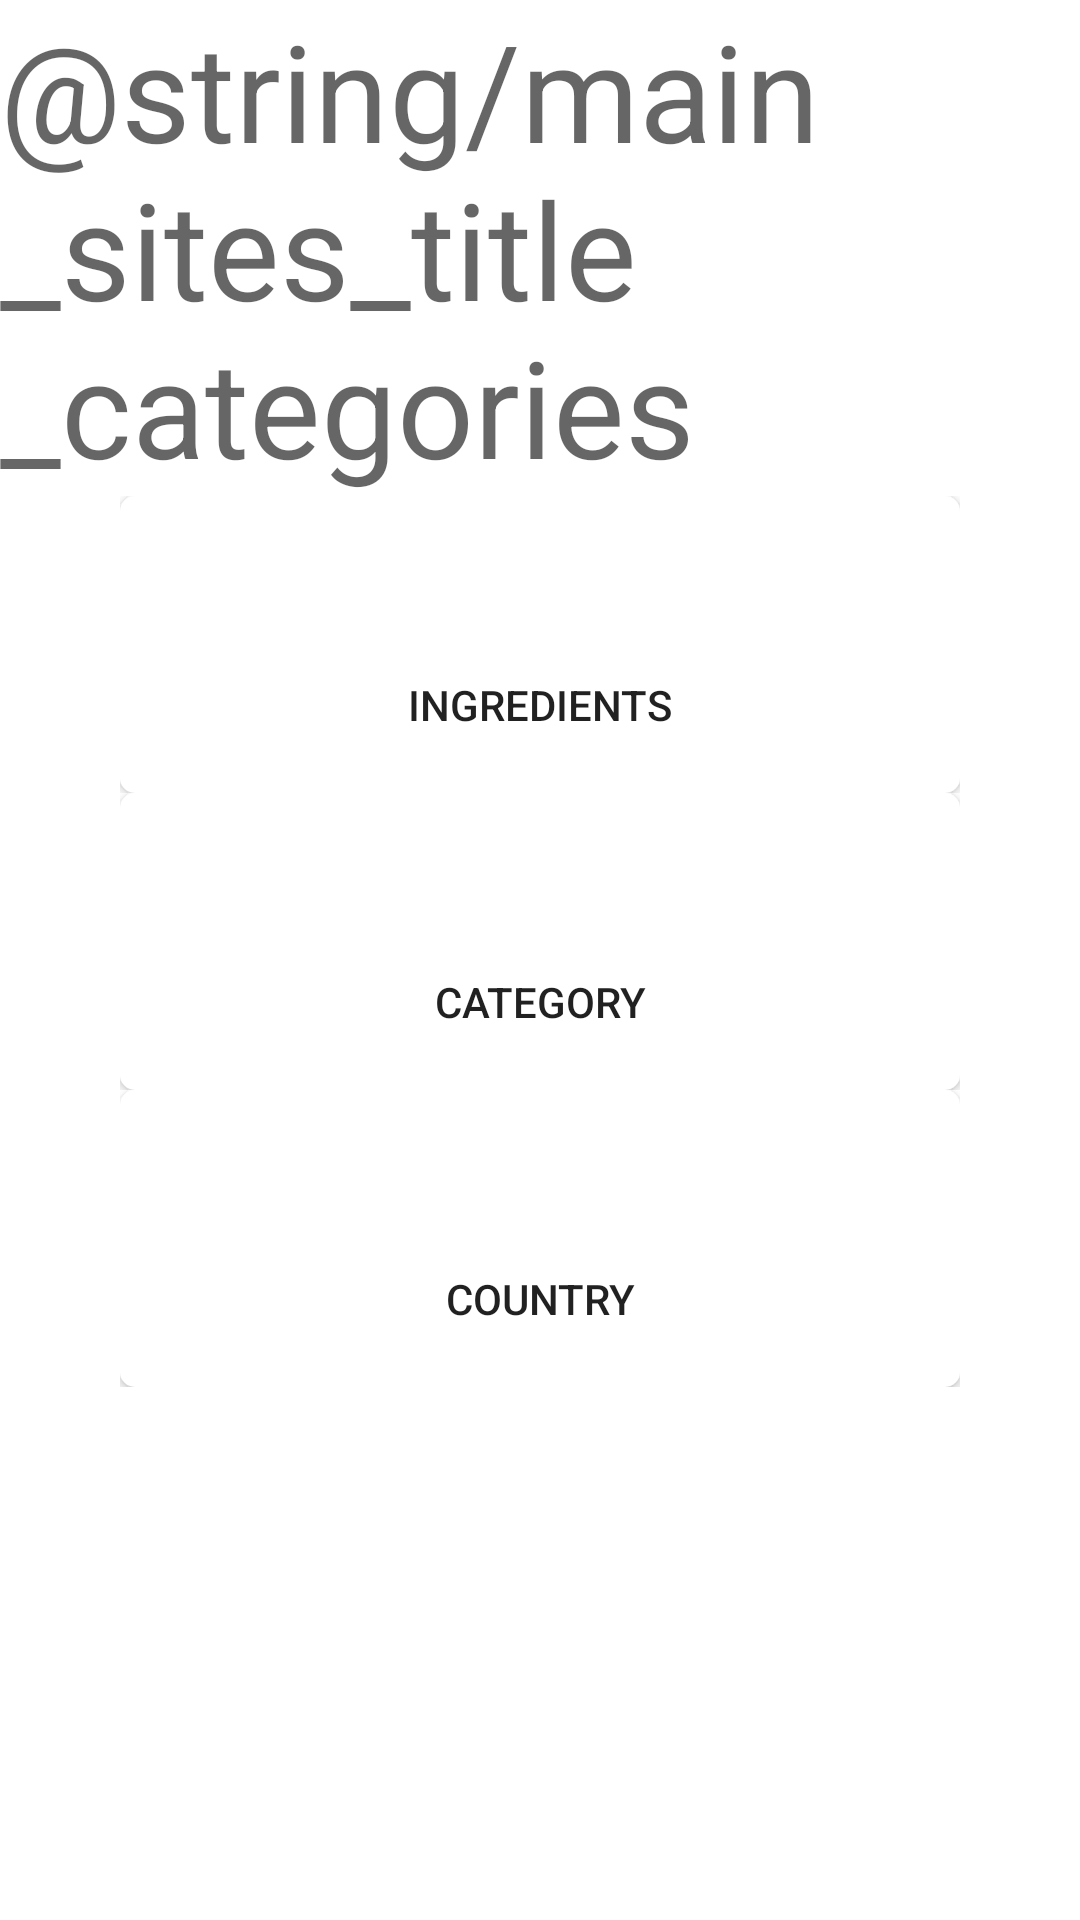

The Android layout XML behind this screen, and the referenced resources:
<!-- AndroidManifest.xml: application theme Theme.RecipeApp -->
<!-- res/layout/fragment_categories.xml -->
<?xml version="1.0" encoding="utf-8"?>
<androidx.constraintlayout.widget.ConstraintLayout xmlns:android="http://schemas.android.com/apk/res/android"
    xmlns:app="http://schemas.android.com/apk/res-auto"
    xmlns:tools="http://schemas.android.com/tools"
    android:layout_width="match_parent"
    android:layout_height="match_parent"
    tools:context=".CategoriesFragment">


        <TextView
            android:id="@+id/title_label"
            android:layout_width="0dp"
            android:layout_height="wrap_content"
            android:layout_marginBottom="20dp"
            android:text="@string/main_sites_title_categories"
            android:textAppearance="@style/TextAppearance.AppCompat.Display2"
            app:layout_constraintEnd_toEndOf="parent"
            app:layout_constraintStart_toStartOf="parent"
            app:layout_constraintTop_toTopOf="parent" />


        <TableLayout
        android:id="@+id/tiles"
            android:layout_width="0dp"
            android:layout_height="0dp"
            app:layout_constraintStart_toStartOf="parent"
            app:layout_constraintEnd_toEndOf="parent"
            app:layout_constraintTop_toBottomOf="@id/title_label"
            app:layout_constraintBottom_toBottomOf="parent"
            android:stretchColumns="0,2"
            android:layout_marginLeft="40dp"
            android:layout_marginRight="40dp"
            >

                <TableRow
                    android:layout_width="match_parent"
                    android:layout_height="match_parent"
                    >
                        <Button
                            android:id="@+id/toMainIngredients"
                            android:background="@drawable/small_rounded_borders"
                            android:layout_width="0dp"
                            android:layout_height="wrap_content"
                            android:drawableTop="@drawable/ic_store_big"
                            android:padding="20dp"
                            android:text="Ingredients"

                            />
                </TableRow>

                <TableRow
                    android:layout_width="match_parent"
                    android:layout_height="match_parent">

                        <Button
                            android:id="@+id/toCategories"
                            android:background="@drawable/small_rounded_borders"
                            android:layout_width="0dp"
                            android:layout_height="wrap_content"
                            android:drawableTop="@drawable/ic_categories_big"
                            android:padding="20dp"
                            android:text="Category"

                            />
                </TableRow>

                <TableRow
                    android:layout_width="match_parent"
                    android:layout_height="match_parent">

                        <Button
                            android:id="@+id/toCountries"
                            android:background="@drawable/small_rounded_borders"
                            android:layout_width="0dp"
                            android:layout_height="wrap_content"
                            android:drawableTop="@drawable/ic_map_pin_big"
                            android:padding="20dp"
                            android:text="Country"
                            />
                </TableRow>

        </TableLayout>


        <androidx.recyclerview.widget.RecyclerView
            android:id="@+id/recyclerViewCategories"
            android:layout_width="0dp"
            android:layout_height="0dp"
            android:layout_marginTop="20dp"
            app:layout_constraintBottom_toBottomOf="parent"
            app:layout_constraintLeft_toLeftOf="parent"
            app:layout_constraintRight_toRightOf="parent"
            app:layout_constraintTop_toBottomOf="@id/title_label"
            tools:itemCount="3"
            tools:listitem="@layout/recycler_view_item_4"
            />
        


</androidx.constraintlayout.widget.ConstraintLayout>
<!-- resources referenced by this layout -->
<resources>
  <!-- drawable ic_categories_big (drawable) -->
  <vector xmlns:android="http://schemas.android.com/apk/res/android"
      android:width="40dp"
      android:height="40dp"
      android:viewportWidth="24"
      android:viewportHeight="24"
      android:tint="@color/white">
    <path
        android:fillColor="@android:color/white"
        android:pathData="M4,10.5c-0.83,0 -1.5,0.67 -1.5,1.5s0.67,1.5 1.5,1.5 1.5,-0.67 1.5,-1.5 -0.67,-1.5 -1.5,-1.5zM4,4.5c-0.83,0 -1.5,0.67 -1.5,1.5S3.17,7.5 4,7.5 5.5,6.83 5.5,6 4.83,4.5 4,4.5zM4,16.5c-0.83,0 -1.5,0.68 -1.5,1.5s0.68,1.5 1.5,1.5 1.5,-0.68 1.5,-1.5 -0.67,-1.5 -1.5,-1.5zM7,19h14v-2L7,17v2zM7,13h14v-2L7,11v2zM7,5v2h14L21,5L7,5z"/>
  </vector>
  <!-- drawable ic_map_pin_big (drawable) -->
  <vector xmlns:android="http://schemas.android.com/apk/res/android"
      android:width="40dp"
      android:height="40dp"
      android:viewportWidth="24"
      android:viewportHeight="24"
      android:tint="@color/white">
    <path
        android:fillColor="@android:color/white"
        android:pathData="M12,2C8.13,2 5,5.13 5,9c0,5.25 7,13 7,13s7,-7.75 7,-13c0,-3.87 -3.13,-7 -7,-7zM12,11.5c-1.38,0 -2.5,-1.12 -2.5,-2.5s1.12,-2.5 2.5,-2.5 2.5,1.12 2.5,2.5 -1.12,2.5 -2.5,2.5z"/>
  </vector>
  <!-- drawable ic_store_big (drawable) -->
  <vector android:height="40dp" android:tint="@color/white"
      android:viewportHeight="24" android:viewportWidth="24"
      android:width="40dp" xmlns:android="http://schemas.android.com/apk/res/android">
      <path android:fillColor="@android:color/white" android:pathData="M7,18c-1.1,0 -1.99,0.9 -1.99,2S5.9,22 7,22s2,-0.9 2,-2 -0.9,-2 -2,-2zM1,2v2h2l3.6,7.59 -1.35,2.45c-0.16,0.28 -0.25,0.61 -0.25,0.96 0,1.1 0.9,2 2,2h12v-2L7.42,15c-0.14,0 -0.25,-0.11 -0.25,-0.25l0.03,-0.12 0.9,-1.63h7.45c0.75,0 1.41,-0.41 1.75,-1.03l3.58,-6.49c0.08,-0.14 0.12,-0.31 0.12,-0.48 0,-0.55 -0.45,-1 -1,-1L5.21,4l-0.94,-2L1,2zM17,18c-1.1,0 -1.99,0.9 -1.99,2s0.89,2 1.99,2 2,-0.9 2,-2 -0.9,-2 -2,-2z"/>
  </vector>
  <!-- drawable small_rounded_borders (drawable) -->
  <?xml version="1.0" encoding="utf-8"?>
  <shape android:shape="rectangle"
      xmlns:android="http://schemas.android.com/apk/res/android"
      >
      <solid android:color="@color/white" />
      <corners android:radius="5dp" />
  
  </shape>
  <style name="Theme.RecipeApp" parent="Theme.MaterialComponents.DayNight.DarkActionBar">
          
          <item name="colorPrimary">@color/primary</item>
          <item name="colorPrimaryVariant">@color/primaryDark</item>
          <item name="colorOnPrimary">@color/white</item>
          
          <item name="colorSecondary">@color/secondary</item>
          <item name="colorSecondaryVariant">@color/secondaryDark</item>
          <item name="colorOnSecondary">@color/black</item>
          
          <item name="android:statusBarColor" tools:targetApi="l">?attr/colorPrimaryVariant</item>
          
      </style>
  <color name="white">#FFFFFFFF</color>
  <color name="primary">#056c29</color>
  <color name="primaryDark">#045520</color>
  <color name="secondary">#8DBA59</color>
  <color name="secondaryDark">#62813D</color>
  <color name="black">#FF000000</color>
</resources>
